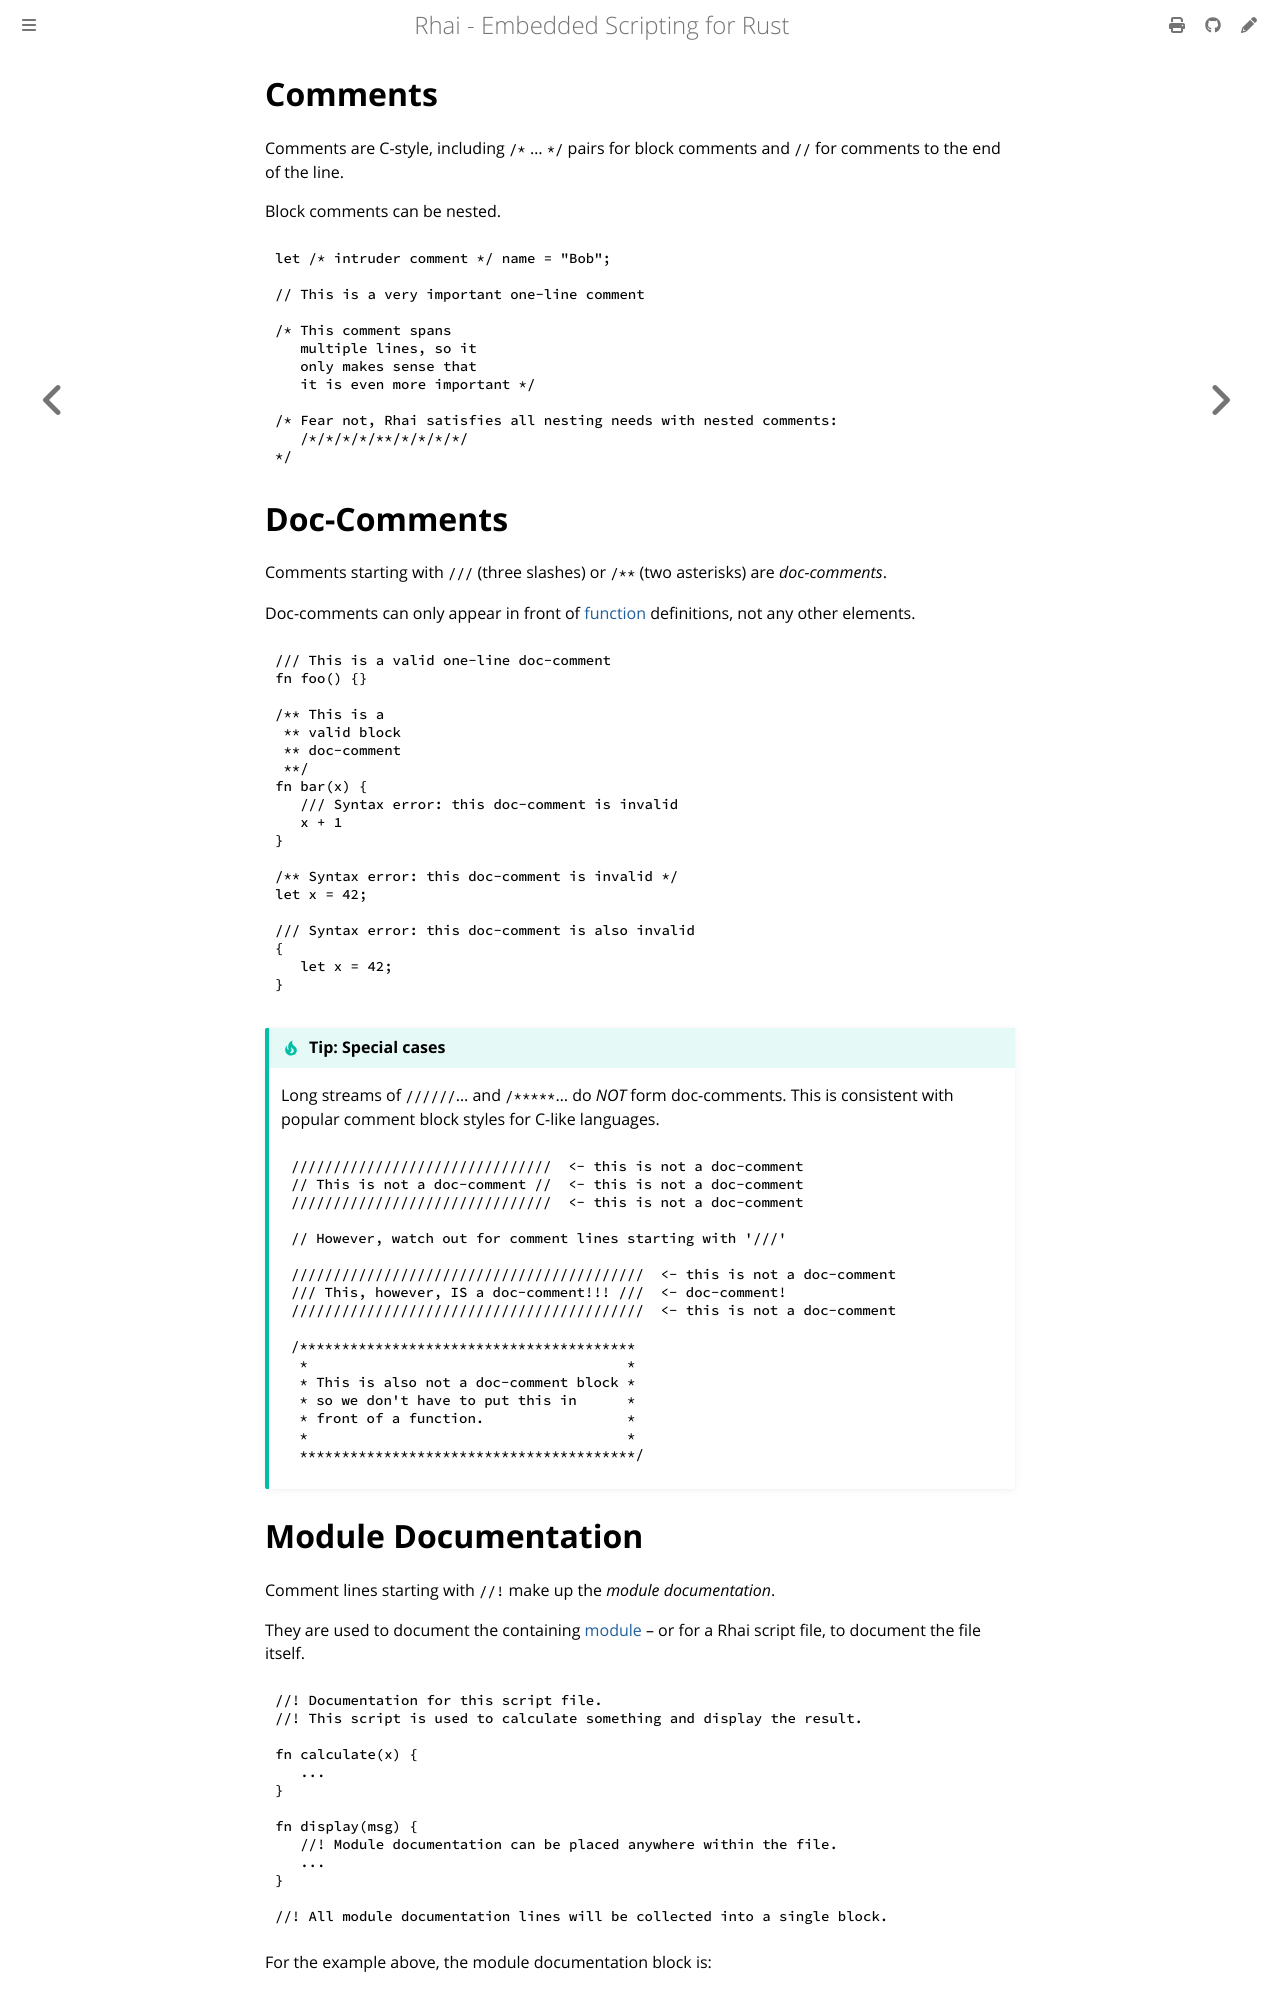

repository: rhaiscript/book · page: ref/comments.html · generator: mdbook

Comments
========

Comments are C-style, including `/*` ... `*/` pairs for block comments and `//` for comments to the
end of the line.

Block comments can be nested.

```rust
let /* intruder comment */ name = "Bob";

// This is a very important one-line comment

/* This comment spans
   multiple lines, so it
   only makes sense that
   it is even more important */

/* Fear not, Rhai satisfies all nesting needs with nested comments:
   /*/*/*/*/**/*/*/*/*/
*/
```


Doc-Comments
============

Comments starting with `///` (three slashes) or `/**` (two asterisks) are _doc-comments_.

Doc-comments can only appear in front of [function](functions.md) definitions, not any other elements.

```rust
/// This is a valid one-line doc-comment
fn foo() {}

/** This is a
 ** valid block
 ** doc-comment
 **/
fn bar(x) {
   /// Syntax error: this doc-comment is invalid
   x + 1
}

/** Syntax error: this doc-comment is invalid */
let x = 42;

/// Syntax error: this doc-comment is also invalid
{
   let x = 42;
}
```


~~~admonish tip "Tip: Special cases"

Long streams of `//////`... and `/*****`... do _NOT_ form doc-comments.
This is consistent with popular comment block styles for C-like languages.

```rust
///////////////////////////////  <- this is not a doc-comment
// This is not a doc-comment //  <- this is not a doc-comment
///////////////////////////////  <- this is not a doc-comment

// However, watch out for comment lines starting with '///'

//////////////////////////////////////////  <- this is not a doc-comment
/// This, however, IS a doc-comment!!! ///  <- doc-comment!
//////////////////////////////////////////  <- this is not a doc-comment

/****************************************
 *                                      *
 * This is also not a doc-comment block *
 * so we don't have to put this in      *
 * front of a function.                 *
 *                                      *
 ****************************************/
```
~~~
